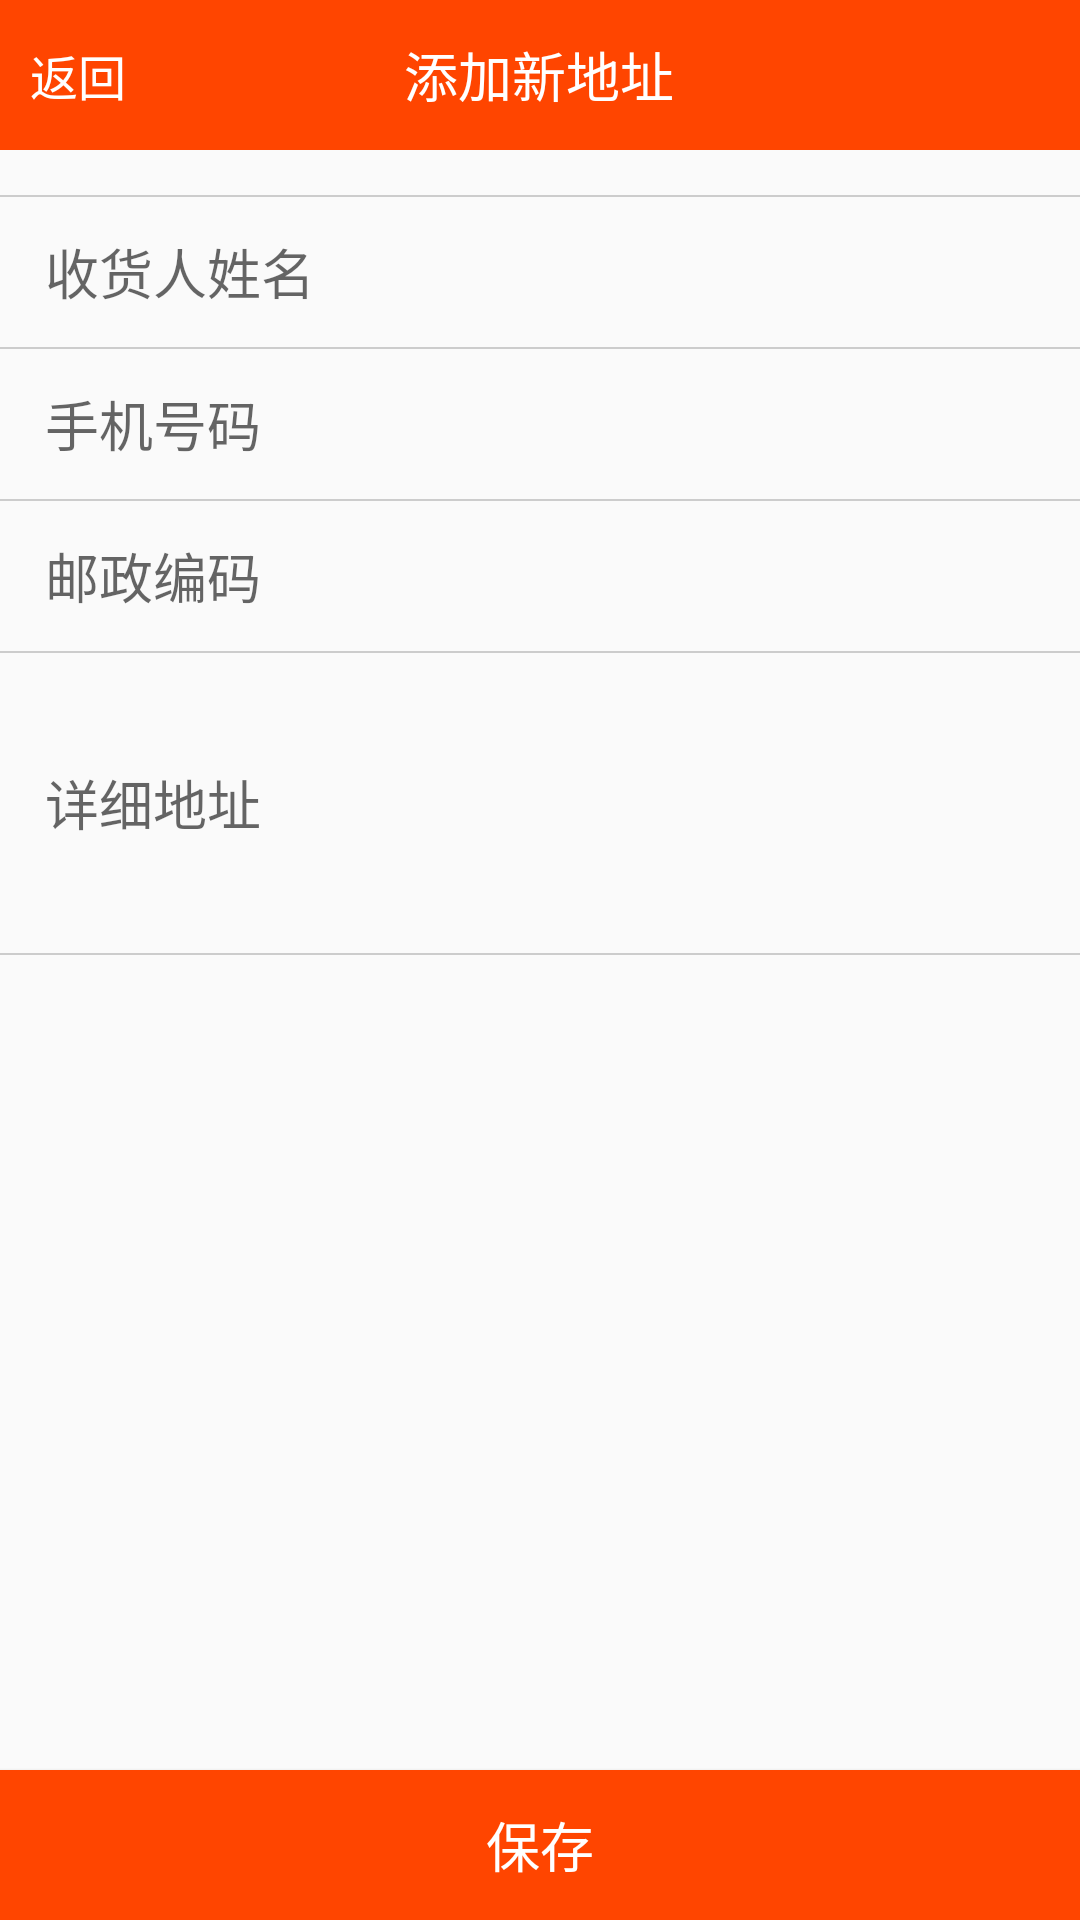

Write the Android layout XML for this screen, with the resource values it uses.
<!-- AndroidManifest.xml: application theme AppTheme -->
<!-- res/layout/newaddress.xml -->
<?xml version="1.0" encoding="utf-8"?>
<RelativeLayout xmlns:android="http://schemas.android.com/apk/res/android"
    android:layout_width="match_parent"
    android:layout_height="match_parent"
     >
  <LinearLayout 
      android:layout_height="wrap_content"
      android:layout_width="match_parent"
      android:orientation="vertical">
     <LinearLayout 
        android:layout_height="50dp"
        android:layout_width="match_parent"
        android:orientation="horizontal"
        android:background="#FF4500">
        <TextView 
            android:layout_height="match_parent"
            android:layout_width="0dp"
            android:id="@+id/tv_back"
            android:layout_weight="1"
            android:textColor="#ffffff"
            android:textSize="16sp"
            android:gravity="center_vertical"
            android:paddingLeft="10dp"
            android:text="返回"/>

        <TextView
            android:layout_width="wrap_content"
            android:layout_height="match_parent"
            android:layout_weight="2"
            android:gravity="center_vertical|center_horizontal"
            android:text="添加新地址"
            android:textColor="#ffffff"
            android:textSize="18sp" />

        <TextView 
            android:layout_height="match_parent"
            android:layout_width="0dp"
            android:layout_weight="1"/>
    </LinearLayout>
    
    <View 	
        	android:layout_marginTop="15dp"
            android:layout_height="0.5dp"
            android:layout_width="match_parent"
            android:background="#ccc"/>

    <EditText 
       
        android:layout_height="50dp"
        android:layout_width="match_parent"
        android:hint="收货人姓名"
        android:id="@+id/et_name"
        android:singleLine="true"
        android:background="@null"
        android:paddingLeft="15dp"
        android:textSize="18sp"
        android:gravity="center_vertical"
        />
    <View 
            android:layout_height="0.5dp"
            android:layout_width="match_parent"
            android:background="#ccc"/>
    <EditText 
        android:layout_height="50dp"
        android:layout_width="match_parent"
        android:hint="手机号码"
        android:id="@+id/et_phonenum"
        android:singleLine="true"
        android:background="@null"
        android:paddingLeft="15dp"
        android:textSize="18sp"
        android:gravity="center_vertical"
        />
    <View 
            android:layout_height="0.5dp"
            android:layout_width="match_parent"
            android:background="#ccc"/>
    <EditText 
        android:layout_height="50dp"
        android:layout_width="match_parent"
        android:hint="邮政编码"
        android:id="@+id/et_zipcode"
        android:singleLine="true"
        android:background="@null"
        android:paddingLeft="15dp"
        android:textSize="18sp"
        android:gravity="center_vertical"
        />
    <View 
            android:layout_height="0.5dp"
            android:layout_width="match_parent"
            android:background="#ccc"/>
    <EditText 
        android:layout_height="100dp"
        android:layout_width="match_parent"
        android:hint="详细地址"
        android:id="@+id/et_addressdetail"
        android:background="@null"
        android:paddingLeft="15dp"
        android:paddingRight="15dp"
        android:textSize="18sp"
        />
    <View 
            android:layout_height="0.5dp"
            android:layout_width="match_parent"
            android:background="#ccc"/>
    </LinearLayout>
    <Button 
      android:layout_height="50dp"
      android:background="#FF4500"
      android:layout_width="match_parent"
      android:layout_alignParentBottom="true"
      android:text="保存"
      android:id="@+id/bt_save"
      android:textColor="#fff"
      android:textSize="18sp"/>

</RelativeLayout>
<!-- resources referenced by this layout -->
<resources>
  <style name="AppTheme" parent="AppBaseTheme">
          
      	<item name="windowNoTitle">true</item>
      	<item name="vpiTabPageIndicatorStyle">@style/MyWidget.TabPageIndicator</item> 
          <item name="android:windowNoTitle">true</item>
          <item name="android:animationDuration">5000</item>
          <item name="android:windowContentOverlay">@null</item>
      </style>
  <style name="AppBaseTheme" parent="Theme.AppCompat.Light">
          
      </style>
  <style name="MyWidget.TabPageIndicator" parent="Widget">
          <item name="android:gravity">center</item>
  		  
          <item name="android:paddingLeft">22dip</item>
          <item name="android:paddingRight">22dip</item>
          <item name="android:paddingTop">8dp</item>
          <item name="android:paddingBottom">8dp</item>
          <item name="android:textAppearance">@style/MyTextAppearance.TabPageIndicator</item>
          <item name="android:textSize">16sp</item>
          <item name="android:maxLines">1</item>
          <item name="android:textColor">#000</item>:
      </style>
  <style name="MyTextAppearance.TabPageIndicator" parent="Widget">
          <item name="android:textStyle">bold</item>
          <item name="android:textColor">@drawable/indicator_text_color</item>  
      </style>
  <!-- drawable indicator_text_color (drawable-hdpi) -->
  <?xml version="1.0" encoding="utf-8"?>
  <selector xmlns:android="http://schemas.android.com/apk/res/android" >
      <item android:state_selected="true" android:color="@color/green"/>
  	<item android:state_focused="true" android:state_enabled="true" android:state_pressed="false" android:color="@color/black"/>
  </selector>
  <color name="green">#11cd6e</color>
  <color name="black">#000000</color>
</resources>
